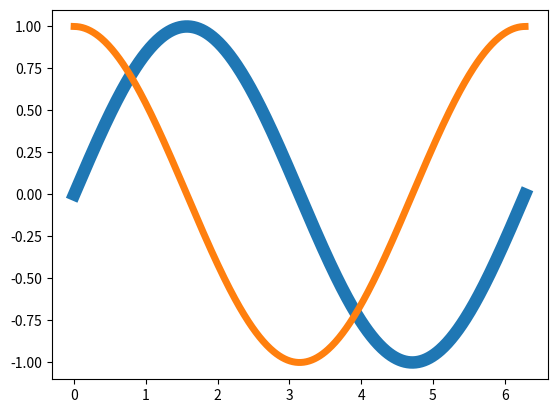

Python code for this plot:
# ch2_6_2.py
import matplotlib.pyplot as plt
import numpy as np

plt.rcParams['lines.linewidth'] = 9 # 設定線條寬度
x = np.linspace(0, 2*np.pi, 500)    # 建立含500個元素的陣列
y1 = np.sin(x)                      # sin函數
y2 = np.cos(x)                      # cos函數
plt.plot(x, y1)                     # 線條寬度是 9
plt.plot(x, y2, linewidth = 5)      # 線條寬度是 5                
plt.show()
